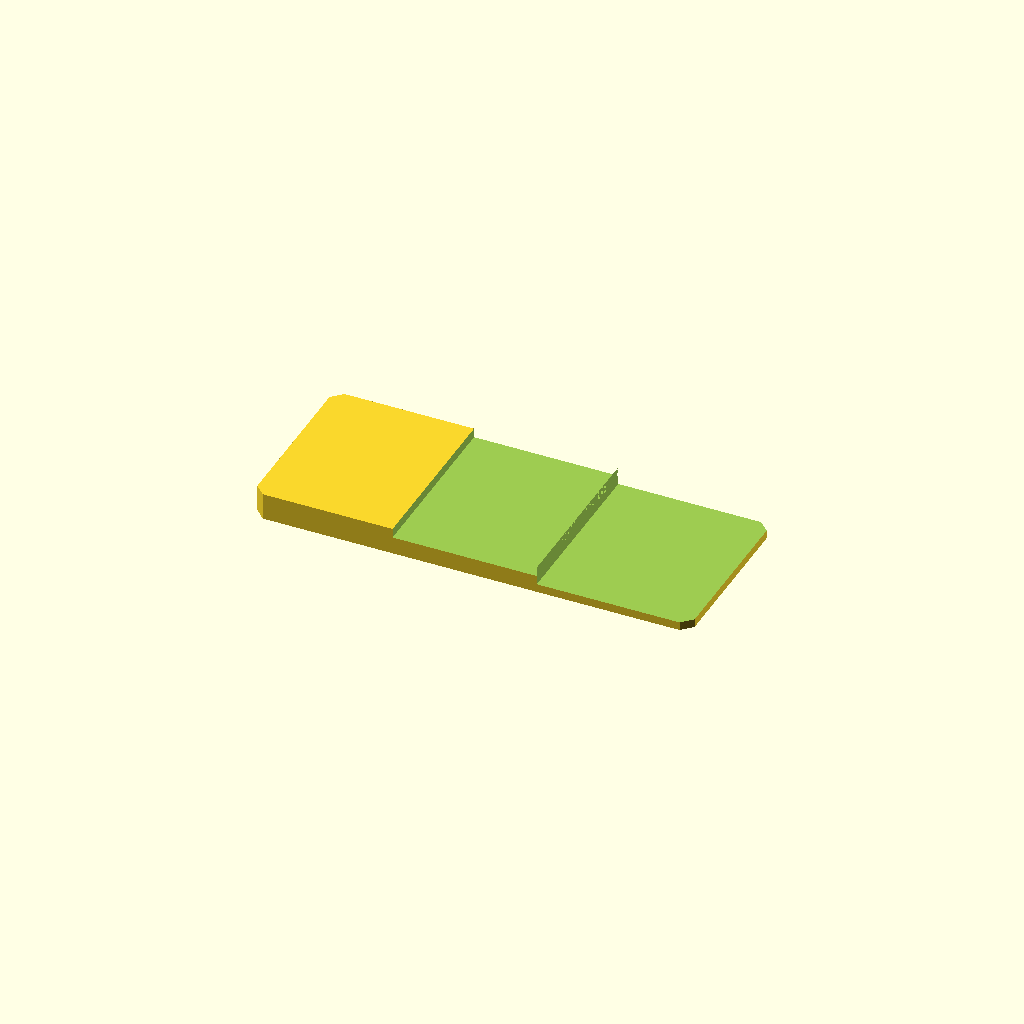
Cell 1: rendered with the file's own defaults.
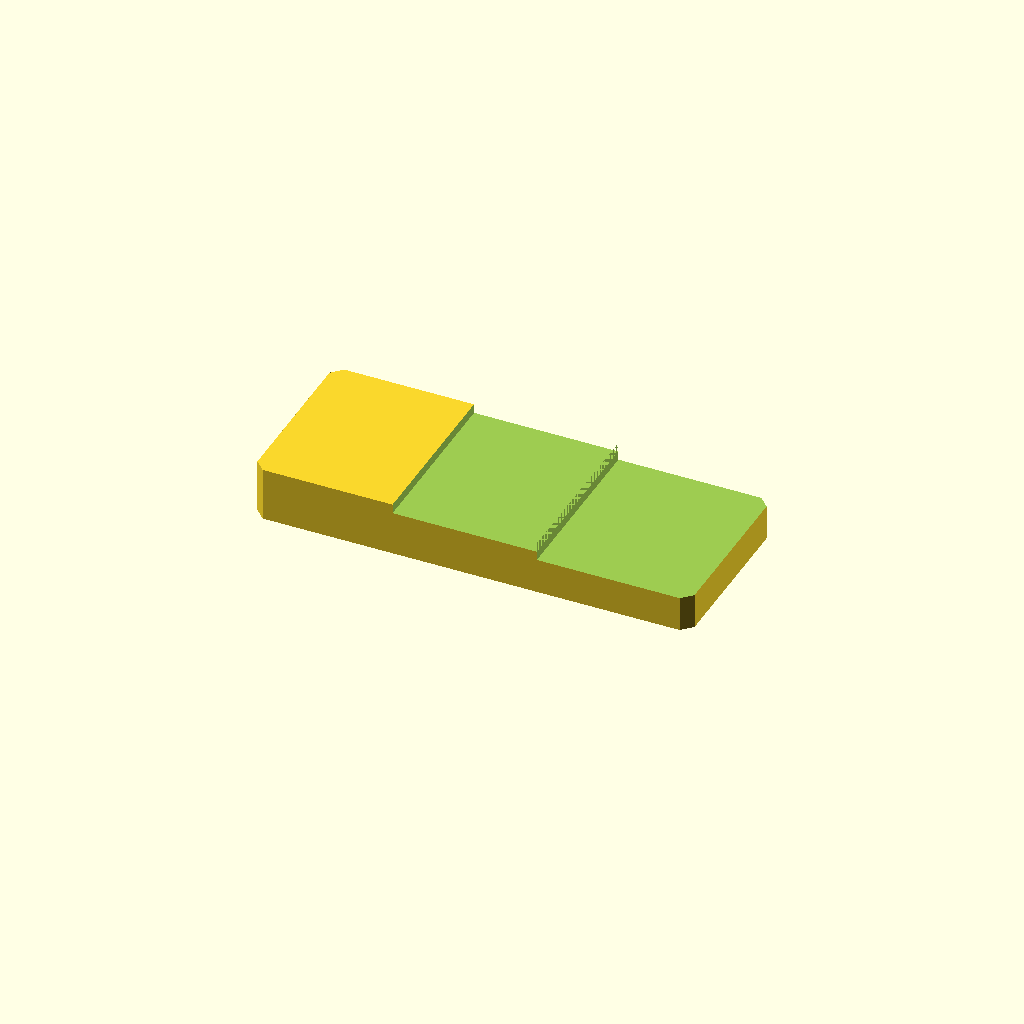
Cell 2: the same model with plate_t = 16.
All cells are drawn from one camera (rotation 55°, 0°, 25°, orthographic, colour scheme Cornfield), so only the parameter changes between them.
The OpenSCAD source (optional_data/data/sketch2/steppedbars/part_0160.scad):
$fn = 32;

// ----------------------------------------------------------------------
// Stepped bar: twostep, 130 x 52 x 8/2.5 mm
// ----------------------------------------------------------------------

// --- parameters (mm) ---
bar_l = 130;              // bar length, X
bar_w = 52;               // bar width, Y
plate_t = 8;              // thickness of the thick zone, Z
thin_t = 2.5;             // thickness of the thin zone
corner_c = 3;             // corner chamfer of the bar
step_cut = 5.5;           // material removed from the thin zone
stair1_x = 41.6;          // position of the first stair
stair2_x = 84.5;          // position of the second stair
mid_t = 5.2;              // thickness of the middle zone
depth_1 = 2.8;            // depth of cut 1 from the top face
depth_2 = 5.5;            // depth of cut 2 from the top face

profile = [[3, 0], [127, 0], [130, 3], [130, 49], [127, 52], [3, 52], [0, 49], [0, 3]];  // primary outline, 8 points, counter clockwise
void_1 = [[41.6, -1], [84.5, -1], [84.5, 53], [41.6, 53]];  // first stair, 4 points
void_2 = [[84.5, -1], [131, -1], [131, 53], [84.5, 53]];  // second stair, 4 points

// --- the one profile operation ---
difference() {
  linear_extrude(height = plate_t) polygon(points = profile);
  translate([0, 0, plate_t - depth_1])
    linear_extrude(height = depth_1 + 1) polygon(points = void_1);
  translate([0, 0, plate_t - depth_2])
    linear_extrude(height = depth_2 + 1) polygon(points = void_2);
}
Customizer parameters (derived from the source; name, type, default, range or options):
bar_l: number, default 130
bar_w: number, default 52
plate_t: number, default 8
thin_t: number, default 2.5
corner_c: number, default 3
step_cut: number, default 5.5
stair1_x: number, default 41.6
stair2_x: number, default 84.5
mid_t: number, default 5.2
depth_1: number, default 2.8
depth_2: number, default 5.5
